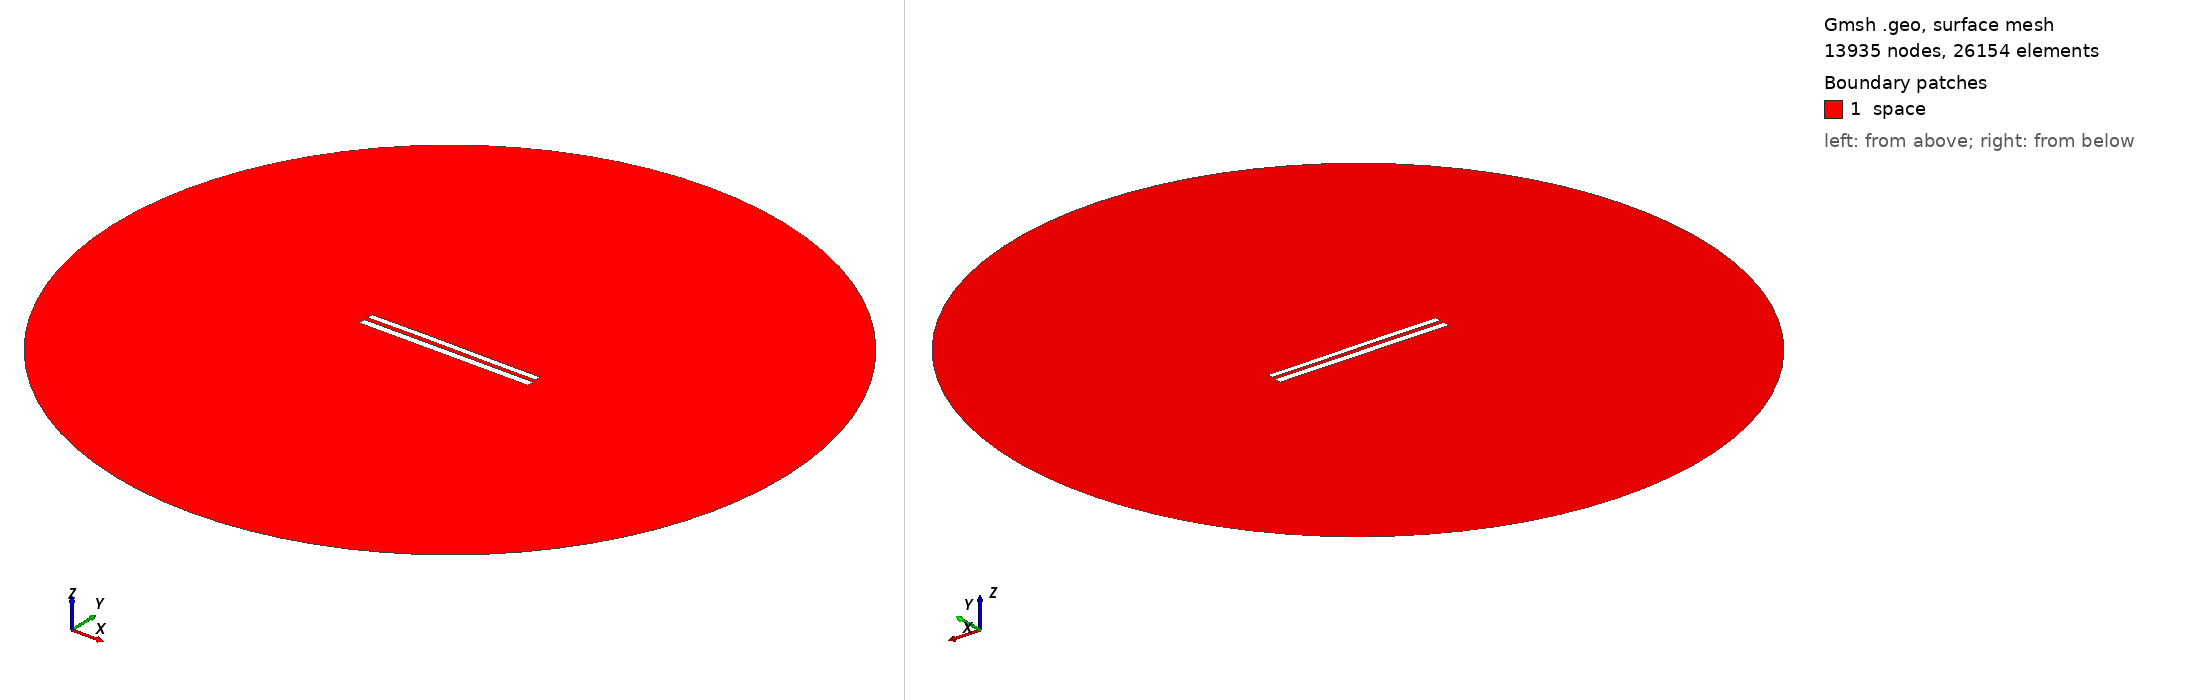

Gmsh geometry script, surface-meshed: 13935 nodes, 26154 surface elements. Boundary patches (legend numbers): 1 space. Left view from above one corner, right view from below the opposite corner. Legend entries are the model's physical surfaces. The drawing asked Gmsh for element sizes between 1% and 20% of the model's largest extent; the script's own settings can give other sizes.

=== 8968.geo (drawn) ===
//---------------------------------------
// Geometry kernel
//---------------------------------------

SetFactory("OpenCASCADE");



//---------------------------------------
// Parameters of the geometry
//---------------------------------------

// Overetch of the upper plate
overetch = 0.25;

// Distance between the plates
distance = 2.5;

// Discretization over the x axis (for the deformation)
nx = 50; 

// Length of the plate
L = 100 - overetch; 

// Number of modes
n = 4; 

// 1st mode coefficient
coeff(1) = -0.075;
beta(1) = 0.596864 * 3.1415926535 / L;

// 2nd mode coefficient
coeff(2) = 0.07499999999999998;
beta(2) = 1.49418 * 3.1415926535 / L;

// 3rd mode coefficient
coeff(3) = 0.07499999999999998;
beta(3) = 2.50025 * 3.1415926535 / L;

// 4th mode coefficient
coeff(4) = 0.0;
beta(4) = 3.49999 * 3.1415926535 / L;



//---------------------------------------
// Upper plate (deformed rectangle)
//---------------------------------------

// Coordiantes of the upper plate
xmin = -50;
xmax = 50 - overetch;

// Height of the upper plate
yheight = 4 - 2 * overetch;

// Indexes of the points
UpperID[] = {};
LowerID[] = {};
LeftID[] = {};
RightID[] = {};

// Point index
p = 1;

// Horizontal edges
For i In {1:nx}
    x = xmin + (i-1)*(xmax - xmin)/(nx-1);

    y_bottom = distance / 2 + overetch;
    For j In {1:n}
        C = (Cosh(beta(j)*L) + Cos(beta(j)*L)) / (Sinh(beta(j)*L) + Sin(beta(j)*L));
        y_bottom  = y_bottom + coeff(j) * (Cosh(beta(j)*(x+50)) - Cos(beta(j)*(x+50)) - C * (Sinh(beta(j)*(x+50)) - Sin(beta(j)*(x+50))));
    EndFor

    y_top = y_bottom + yheight;

    Point(p) = {x, y_top, 0, 1.0};
    UpperID[i] = p;
    p = p + 1;

    Point(p) = {x, y_bottom, 0, 1.0};
    LowerID[i] = p;
    p = p + 1;
EndFor

// Create point lists
UpperPts[] = {}; LowerPts[] = {};
For i In {1:nx}
  UpperPts[] += {UpperID[i]};
  LowerPts[] += {LowerID[i]};
EndFor

// Build splines
Spline(1) = {UpperPts[]};
Spline(2) = {LowerPts[]};
Line(3) = {LowerPts[nx-1], UpperPts[nx-1]};
Line(4) = {LowerPts[0], UpperPts[0]};

// Build the plane surface
Curve Loop(1) = {2, 3, -1, -4};
Plane Surface(1) = {1};



//---------------------------------------
// Lower plate (rectangle)
//---------------------------------------

// Vertices
Point(1001) = {-50, -1, 0, 1.0};
Point(1002) = { 50, -1, 0, 1.0};
Point(1003) = { 50,  -5, 0, 1.0};
Point(1004) = {-50,  -5, 0, 1.0};

// Edges
Line(5) = {1001, 1002};
Line(6) = {1002, 1003};
Line(7) = {1003, 1004};
Line(8) = {1004, 1001};

// Plane surface
Line Loop(2) = {5, 6, 7, 8};
Plane Surface(2) = {2}; 



//---------------------------------------
// Outer (fictious) boundary
//---------------------------------------

// Points
Point(1005) = {0, 0, 0};       // Center
Point(1006) = {200, 0, 0};     // Start point
Point(1007) = {0, 200, 0};     // 90 degrees
Point(1008) = {-200, 0, 0};    // 180 degrees
Point(1009) = {0, -200, 0};    // 270 degrees

// Circle arcs (each needs start, center, end)
Circle(9) = {1006, 1005, 1007};
Circle(10) = {1007, 1005, 1008};
Circle(11) = {1008, 1005, 1009};
Circle(12) = {1009, 1005, 1006};

// Plane surface for the entire domain
Curve Loop(3) = {9, 10, 11, 12};
Surface(3) = {3};

// Subtract the plates from the whole domain to obtain the actual domain where we want to solve the equations
BooleanDifference{ Surface{3}; Delete; }{ Surface{1}; Surface{2}; Delete; }




//---------------------------------------
// Transfinite Lines/Curves
//---------------------------------------

// Set the number of points on the boundaries
r = 7;

// Plates
Transfinite Curve {1, 2} = 50*r Using Progression 1;
Transfinite Curve {3, 4} = 2*r Using Progression 1;
Transfinite Line {5, 7} = 50*r Using Progression 1;
Transfinite Line {6, 8} = 2*r Using Progression 1;

// Outer boundary
Transfinite Line {9, 10, 11, 12} = 20 Using Progression 1;



//---------------------------------------
// Physical groups
//---------------------------------------                

// Physical curves (boundaries)
Physical Line("force_segment", 10) = {2};
Physical Line("upper_plate", 11) = {1, 3, 4};
Physical Line("lower_plate", 12) = {5, 6, 7, 8};
Physical Line("boundary", 20) = {9, 10, 11, 12};

// Physical Surfaces
Physical Surface("space", 30) = {3};



//---------------------------------------
// 6. Generate the Mesh
//---------------------------------------

// 2D mesh generation
Mesh 2;
